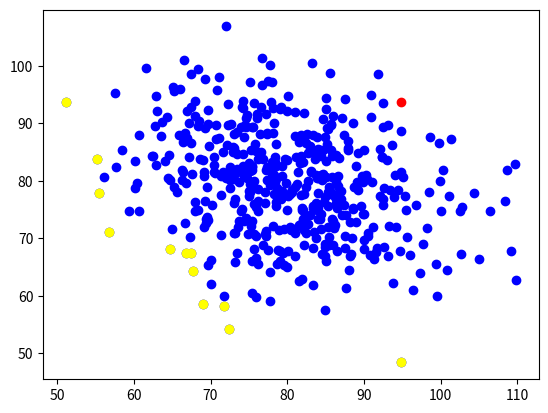
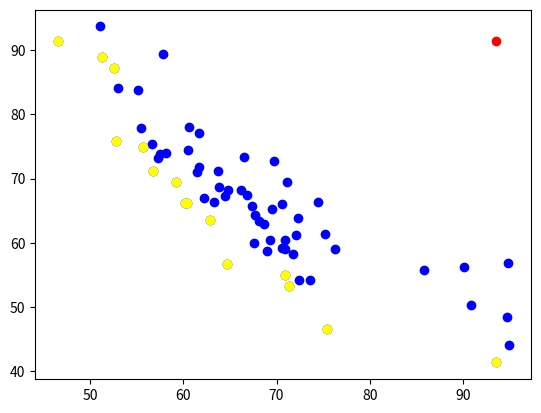
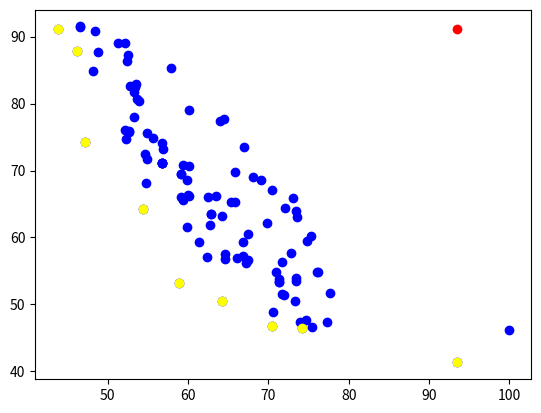
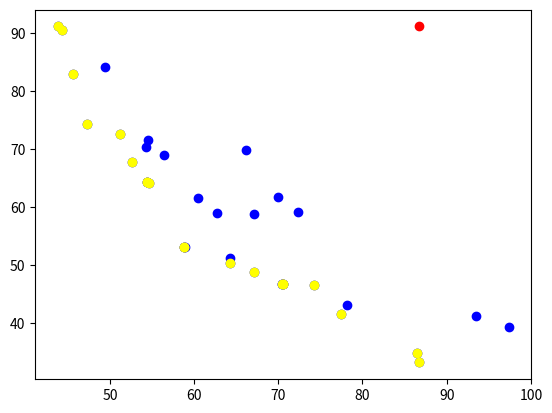

Here is the Python script that generated these plots, in order:
import itertools as itr
#import pandas as pd 
import numpy as np 
#import os
import matplotlib.pyplot as plt 
#from scipy.spatial import ConvexHull

MIU_SIZE = 50 
EPS = 0.003
U_BOUND = 2
L_BOUND = -1
DIM = 80

class hypervol_solver():
    def __init__(self, funcs):
        if len(funcs) > 3 or len(funcs) < 1 : 
            raise Exception('1-3 objective functions per solver')
        self.funcs = funcs
        self.x_vec = np.random.uniform(L_BOUND, U_BOUND, (500, DIM))# $
        self.y_vec = self.evaluation(self.x_vec)
        # evaluated_f1_sp = self.funcs[0](samples[:,0],samples[:,1]) #
        # for f in funcs : 
            
        #     evaluated_f2_sp = self.funcs[1](samples[:,0],samples[:,1])  # implementation specific 

        # res = np.stack((evaluated_f1_sp, evaluated_f2_sp), axis=1)
    
    def evaluation (self, x_vec):
        y_vec = np.array([[self.funcs[i](x_vec[j]) for j in range \
             (x_vec.shape[0])] for i in range (len(self.funcs))] ).T
        return y_vec

    def build_front(self):
        y = self.pareto_ranking(self.y_vec)
        front_size = len(y) - np.count_nonzero(y)   
        arg_v = np.argsort(y)[:front_size]

        miu_y = self.y_vec[arg_v]  
        miu_x = self.x_vec[arg_v]

        self.front = [np.zeros((miu_x.shape)), np.zeros((miu_y.shape))]
        self.front[0] = np.copy(miu_x)
        self.front[1] = np.copy(miu_y)
        
    def iterate(self): 
        for pair in list (itr.combinations(self.front[0], 2)) :
           self.front[0] = np.append(self.front[0], self.recombine(pair[0],pair[1]).reshape(1,80), axis=0)

        self.y_vec = self.evaluation(self.front[0])
        self.x_vec = self.front[0]
        self.build_front()   

    def solve(self):
        #plt.scatter(self.y_vec[:,0], self.y_vec[:,1])
        #plt.scatter(self.front[1][:,0], self.front[1][:,1])

        # while (len(self.front) < MIU_SIZE) : #we should remain only with front points 
        #     self.iterate()

        self.build_front()
   
        diff = np.inf
        vol = 0
        while (diff > EPS): #stop conditions TODO change 
            vol_n = self.hypervol() #remove least contributor
            diff = vol_n - vol  #add new point, must remain undominated set
            vol = vol_n 
            self.iterate()
        return self.front

    def hypervol (self):
        reference_point = self.init_dystopia()  #ref point is the worse x,y,(z) of all miu 
        
        fig = plt.figure()
        ax1 = fig.add_subplot(111)        
        ax1.scatter(self.y_vec[:,0], self.y_vec[:,1], color='blue')
        ax1.scatter(self.front[1][:,0], self.front[1][:,1], color = 'yellow')
        ax1.scatter(reference_point[0], reference_point[1], color = 'red')
        plt.pause(1)
        plt.show()
        
        dim = reference_point.shape[0]#volume to be filled 
        front_by_y = np.copy(self.front[1])
      
        if dim == 2 :
    
            idexs = front_by_y[:, 1].argsort()
            vols_by_y = front_by_y[idexs]
            differences = np.diff(vols_by_y,axis = 0)
            contributions = np.abs(differences[:-1, 0] * differences[1:, 1])
            self.front[1] = np.delete(self.front[1], idexs[np.argmin(contributions)+1], axis=0)
            self.front[0] = np.delete(self.front[0], idexs[np.argmin(contributions)+1], axis=0)
            contributions = np.abs(differences[:-1, 0] * differences[1:, 1])

        return sum(contributions)
        fig = plt.figure()
        ax1 = fig.add_subplot(111)        
        ax1.scatter(self.y_vec[:,0], self.y_vec[:,1], color='blue')
        ax1.scatter(self.front[1][:,0], self.front[1][:,1], color = 'yellow')
        ax1.scatter(reference_point[0], reference_point[1], color = 'red')
        plt.pause(1)
        plt.show()

        # ax1.scatter(self.front[1][idexs[np.argmin(contributions)+1]][0], self.front[1][idexs[np.argmin(contributions)+1]][1], color='grey')
        # vols_inclus = []    
        # for p in front_by_y :
        #     vols_inclus.append(self.inclusive(reference_point, p))
        # return (sum(vols_inclus))    
        #TODO how to detecet overlap 

    def inclusive(self, refpoint, point):
        """
        return the product of the difference between all objectives
        and a reference point
        """
        offset = [p-r for (p,r) in zip(point, refpoint)]
        volume = 1
        for val in offset:
            volume *= val
        return abs(volume)

    def recombine(self, p1,p2): 
        offset = np.random.randint(1,p1.shape[0])
        mut = np.random.randint(0,p1.shape[0])

        new_p = np.concatenate((p1[:offset],p2[offset:]),axis=0)
        new_p[mut] = new_p[mut] * (1 + np.random.normal() * 0.01) #TODO boundry problems 
        return new_p

    def init_dystopia(self) : #any dimensional
        miu = np.copy(self.front[1])
        dim = len(self.funcs) # miu[0].shape[0]  #WHY NOT JUST 

        dystopia = np.full(dim,np.inf)
        for m in range(dim) :
            dystopia[m] = np.max(miu[:,m]) #CHANGED MIU TO Y_VEC
        return dystopia #DO I NEED TO MAKE A COPY OF Y_VEC?

    def pareto_ranking(self, ObjFncVectors) :  #any dimensional
        ranking = np.zeros(len(ObjFncVectors)) #WHY NOT JUST SELF.Y_VEC.shape[0]?? ""^
        for idx in range(len(ObjFncVectors)): #dominating vec 
            for idx2 in range(len(ObjFncVectors)): #dominated vec 
                if np.all(ObjFncVectors[idx,:] <= ObjFncVectors[idx2,:]) \
                    and np.any(ObjFncVectors[idx,:] < ObjFncVectors[idx2,:] ) :
                    ranking[idx2] += 1 
        return ranking




# solve for n = 80
f1_1 = lambda x1 : np.dot(x1.T , x1) # minimize
f1_2 = lambda x1 : np.dot((x1-1).T, x1-1) # minimize

# Q = covariance matrix nxn of portfolio investments       #given as input
# rho = expected return on investment vect n               #given as input
f2_risk = lambda x, Q : np.dot( np.dot(x.T,Q) , x) # minimize
f2_return = lambda x, rho: np.dot(x.T , rho) #MAXIMIZE
f2_B = lambda x : np.sum(x)

# solve for n = 30
f3_1 = lambda x1 : np.dot(x1.T , x1) # minimize
f3_2 = lambda x1 : np.dot((x1-1).T, x1-1) # minimize
f3_3 = lambda x1 : np.dot((x1-2).T, x1-2) # minimize

funcs = [f1_1,f1_2]
solver = hypervol_solver(funcs)
front = solver.solve()

print(front[1][np.argmin(np.linalg.norm(front[1]))])
x = front[0][np.argmin(np.linalg.norm(front[1]))]
# diff = solver.y_vec



# while diff < EPS : 
#     #add new point  
#     evaluated_f1_sp = f1(miu[:,0],samples[:,1])  
#     evaluated_f2_sp = f2(samples[:,0],samples[:,1])
#     res = np.stack((evaluated_f1_sp, evaluated_f2_sp), axis=1)
#             #TODO recombination + selection 
#     y = pareto_ranking(res)
#     arg_v = np.argsort(y)[:MIU_SIZE]
#     miu = res[arg_v]
#     reference_point = init_dystopia(res[arg_v])
#     front_size = len(samples) -  np.count_nonzero(y)  
#     for q in front_size :  #calculte vol with and withotu each point 
#         vol = hypervol(miu, front_size)

# plt.scatter(evaluated_f1_sp[y > 0], evaluated_f2_sp[y > 0])  
# plt.scatter(evaluated_f1_sp[y == 0], evaluated_f2_sp[y == 0], color='green')
# plt.show()


# path = os.path.join(os.getcwd(), 'DMA_q1.dat')
# file = open(path ,"w")
# file.write(str([list(smp) for smp in samples]))
# file.close()
